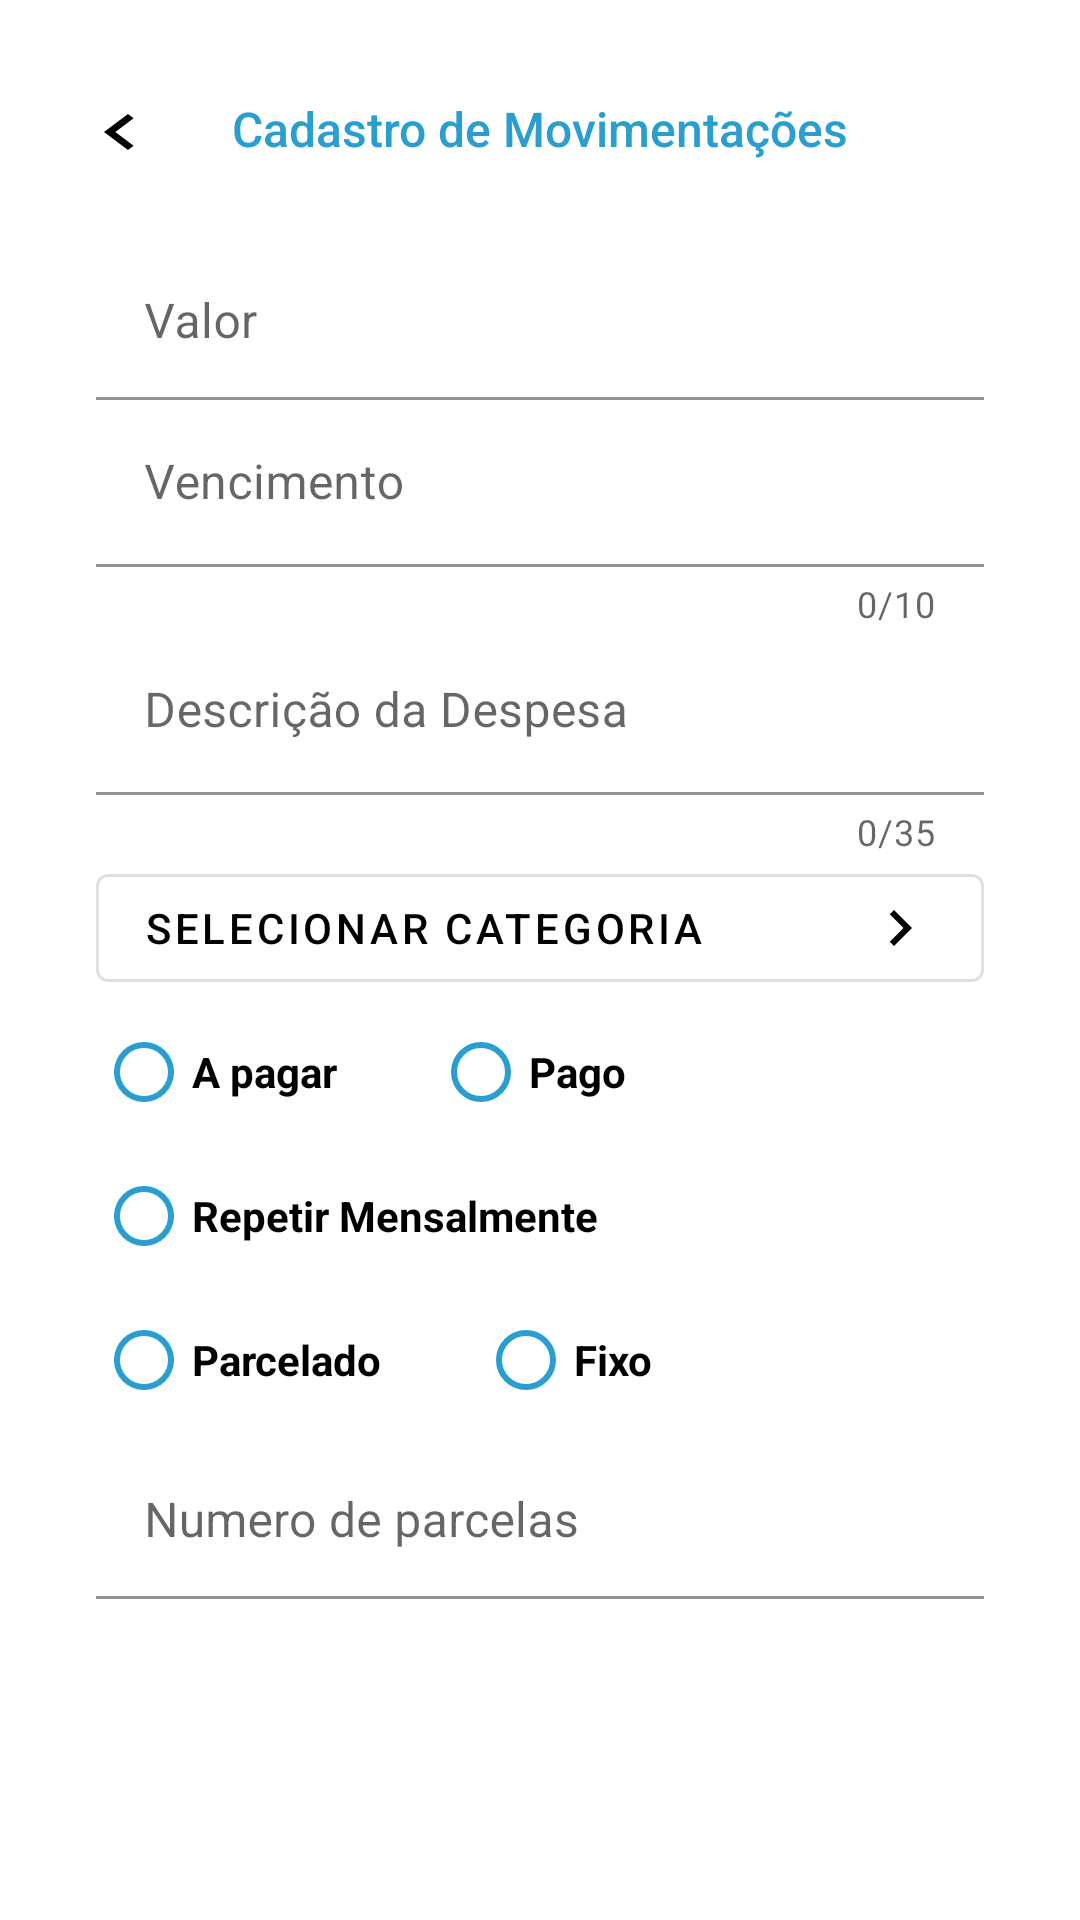

Here is an Android app screen rendered from its layout file. Give the layout XML and the strings, colors and styles it references.
<!-- AndroidManifest.xml: application theme Theme.Fab_Bottom_app_bar -->
<!-- res/layout/fragment_register_movement.xml -->
<?xml version="1.0" encoding="utf-8"?>
<androidx.constraintlayout.widget.ConstraintLayout xmlns:android="http://schemas.android.com/apk/res/android"
    xmlns:app="http://schemas.android.com/apk/res-auto"
    xmlns:tools="http://schemas.android.com/tools"
    android:layout_width="match_parent"
    android:layout_height="match_parent"
    android:background="@color/backgroundColor">

    <ImageButton
        android:id="@+id/ibBackMovement"
        android:layout_width="wrap_content"
        android:layout_height="wrap_content"
        android:layout_marginStart="24dp"
        android:layout_marginTop="32dp"
        android:background="@color/backgroundColor"
        android:contentDescription="@string/explain_ib_category"
        android:src="@drawable/baseline_chevron_left_24"
        app:layout_constraintStart_toStartOf="parent"
        app:layout_constraintTop_toTopOf="parent"
        tools:ignore="TouchTargetSizeCheck" />

    <com.google.android.material.textview.MaterialTextView
        android:id="@+id/tvCategory"
        android:layout_width="wrap_content"
        android:layout_height="wrap_content"
        android:layout_marginTop="32dp"
        android:text="@string/titleRegisterMovement"
        android:textAppearance="@android:style/TextAppearance.DeviceDefault.Medium"
        android:textColor="@color/blue"
        android:textSize="16sp"
        app:layout_constraintEnd_toEndOf="parent"
        app:layout_constraintStart_toStartOf="parent"
        app:layout_constraintTop_toTopOf="parent"
        tools:ignore="TextContrastCheck" />

    <com.google.android.material.textfield.TextInputLayout
        android:id="@+id/tilAmount"
        android:layout_width="match_parent"
        android:layout_height="wrap_content"
        android:layout_marginStart="32dp"
        android:layout_marginTop="24dp"
        android:layout_marginEnd="32dp"
        android:hint="@string/hintAmount"
        app:helperTextTextColor="@color/red"
        app:layout_constraintEnd_toEndOf="parent"
        app:layout_constraintStart_toStartOf="parent"
        app:layout_constraintTop_toBottomOf="@+id/tvCategory">

        <com.google.android.material.textfield.TextInputEditText
            android:id="@+id/etAmount"
            android:layout_width="match_parent"
            android:layout_height="wrap_content"
            android:background="@color/backgroundColorDark"
            android:gravity="start"
            android:inputType="numberDecimal" />

    </com.google.android.material.textfield.TextInputLayout>

    <com.google.android.material.textfield.TextInputLayout
        android:id="@+id/tilDate"
        android:layout_width="match_parent"
        android:layout_height="wrap_content"
        android:layout_marginStart="32dp"
        android:layout_marginEnd="32dp"
        android:hint="@string/hintDate"
        app:counterEnabled="true"
        app:counterMaxLength="10"
        app:helperTextTextColor="@color/red"
        app:layout_constraintEnd_toEndOf="parent"
        app:layout_constraintStart_toStartOf="parent"
        app:layout_constraintTop_toBottomOf="@+id/tilAmount">>

        <com.google.android.material.textfield.TextInputEditText
            android:id="@+id/etDate"
            android:layout_width="match_parent"
            android:layout_height="wrap_content"
            android:background="@color/backgroundColorDark"
            android:inputType="number"
            android:maxLength="10" />
    </com.google.android.material.textfield.TextInputLayout>

    <com.google.android.material.textfield.TextInputLayout
        android:id="@+id/tilDescription"
        android:layout_width="match_parent"
        android:layout_height="wrap_content"
        android:layout_marginStart="32dp"
        android:layout_marginEnd="32dp"
        android:hint="@string/hintDescription"
        app:counterEnabled="true"
        app:counterMaxLength="35"
        app:helperTextTextColor="@color/red"
        app:layout_constraintEnd_toEndOf="parent"
        app:layout_constraintStart_toStartOf="parent"
        app:layout_constraintTop_toBottomOf="@+id/tilDate">

        <com.google.android.material.textfield.TextInputEditText
            android:id="@+id/etDescription"
            android:layout_width="match_parent"
            android:layout_height="wrap_content"
            android:background="@color/backgroundColorDark"
            android:inputType="text"
            android:maxLength="35" />
    </com.google.android.material.textfield.TextInputLayout>

    <com.google.android.material.button.MaterialButton
        android:id="@+id/btnCategory"
        style="?attr/materialButtonOutlinedStyle"
        android:layout_width="match_parent"
        android:layout_height="wrap_content"
        android:layout_marginStart="32dp"
        android:layout_marginEnd="32dp"
        android:text="@string/select_category"
        android:textAlignment="textStart"
        android:textColor="@color/fontColor"
        app:icon="@drawable/baseline_chevron_right_24"
        app:iconGravity="end"
        app:iconTint="@color/fontColor"
        android:backgroundTint="@color/backgroundColorDark"
        app:layout_constraintEnd_toEndOf="parent"
        app:layout_constraintStart_toStartOf="parent"
        app:layout_constraintTop_toBottomOf="@+id/tilDescription" />

    <RadioGroup
        android:id="@+id/radioGroup"
        android:layout_width="match_parent"
        android:layout_height="wrap_content"
        android:layout_marginStart="32dp"
        android:orientation="horizontal"
        app:layout_constraintStart_toStartOf="parent"
        app:layout_constraintTop_toBottomOf="@+id/btnCategory">

        <RadioButton
            android:id="@+id/rbNotPaid"
            android:layout_width="wrap_content"
            android:layout_height="wrap_content"
            android:buttonTint="@color/blue"
            android:text="A pagar"
            android:textStyle="bold" />

        <RadioButton
            android:id="@+id/rbPaid"
            android:layout_width="wrap_content"
            android:layout_height="wrap_content"
            android:layout_marginStart="32dp"
            android:buttonTint="@color/blue"
            android:text="Pago"
            android:textStyle="bold" />

    </RadioGroup>


    <RadioButton
        android:id="@+id/rbRepeat"
        android:layout_width="wrap_content"
        android:layout_height="wrap_content"
        android:layout_marginStart="32dp"
        android:buttonTint="@color/blue"
        android:text="Repetir Mensalmente"
        android:textStyle="bold"
        app:layout_constraintStart_toStartOf="parent"
        app:layout_constraintTop_toBottomOf="@+id/radioGroup" />


    <RadioGroup
        android:id="@+id/radioGroup2"
        android:layout_width="match_parent"
        android:layout_height="wrap_content"
        android:layout_marginStart="32dp"
        android:orientation="horizontal"
        app:layout_constraintStart_toStartOf="parent"
        app:layout_constraintTop_toBottomOf="@+id/rbRepeat">

        <RadioButton
            android:id="@+id/rbInstallments"
            android:layout_width="wrap_content"
            android:layout_height="wrap_content"
            android:text="Parcelado"
            android:buttonTint="@color/blue"
            android:textStyle="bold"/>

        <RadioButton
            android:id="@+id/rbFixed"
            android:layout_width="wrap_content"
            android:layout_height="wrap_content"
            android:layout_marginStart="32dp"
            android:buttonTint="@color/blue"
            android:text="Fixo"
            android:textStyle="bold"/>

    </RadioGroup>

    <com.google.android.material.textfield.TextInputLayout
        android:id="@+id/tilNumberInstallments"
        android:layout_width="match_parent"
        android:layout_height="wrap_content"
        android:layout_marginEnd="32dp"
        android:layout_marginStart="32dp"
        android:hint="Numero de parcelas"
        app:helperTextTextColor="@color/red"
        app:layout_constraintEnd_toEndOf="parent"
        app:layout_constraintStart_toStartOf="parent"
        app:layout_constraintTop_toBottomOf="@+id/radioGroup2">

        <com.google.android.material.textfield.TextInputEditText
            android:id="@+id/etNumberInstallments"
            android:layout_width="match_parent"
            android:layout_height="wrap_content"
            android:background="@color/backgroundColorDark"
            android:gravity="start"
            android:inputType="number" />

    </com.google.android.material.textfield.TextInputLayout>

    <Button
        android:id="@+id/btnSaveMovement"
        style="@style/Widget.MaterialComponents.Button.TextButton"
        android:layout_width="match_parent"
        android:layout_height="wrap_content"
        android:layout_marginStart="24dp"
        android:layout_marginTop="18dp"
        android:layout_marginEnd="24dp"
        android:backgroundTint="@color/blue"
        android:padding="16dp"
        android:text="Cadastrar"
        android:textColor="@color/backgroundColor"
        app:layout_constraintEnd_toEndOf="parent"
        app:layout_constraintHorizontal_bias="0.52"
        app:layout_constraintStart_toStartOf="parent"
        app:layout_constraintTop_toBottomOf="@+id/tilNumberInstallments" />


</androidx.constraintlayout.widget.ConstraintLayout>
<!-- resources referenced by this layout -->
<resources>
  <color name="backgroundColor">#FFFFFF</color>
  <color name="backgroundColorDark">#FFFFFF</color>
  <color name="blue">#2A9ECF</color>
  <color name="fontColor">#ff000000</color>
  <color name="red">#F94646</color>
  <!-- drawable baseline_chevron_left_24 (drawable) -->
  <vector android:height="24dp" android:tint="@color/fontColor"
      android:viewportHeight="24" android:viewportWidth="24"
      android:width="32dp" xmlns:android="http://schemas.android.com/apk/res/android">
      <path android:fillColor="@color/fontColor" android:pathData="M15.41,7.41L14,6l-6,6 6,6 1.41,-1.41L10.83,12z"/>
  </vector>
  <!-- drawable baseline_chevron_right_24 (drawable) -->
  <vector android:height="24dp" android:tint="@color/backgroundColor"
      android:viewportHeight="24" android:viewportWidth="24"
      android:width="24dp" xmlns:android="http://schemas.android.com/apk/res/android">
      <path android:fillColor="@color/backgroundColor" android:pathData="M10,6L8.59,7.41 13.17,12l-4.58,4.59L10,18l6,-6z"/>
  </vector>
  <string name="explain_ib_category">Voltar para tela anterior</string>
  <string name="hintAmount">Valor</string>
  <string name="hintDate">Vencimento</string>
  <string name="hintDescription">Descrição da Despesa</string>
  <string name="select_category">Selecionar Categoria</string>
  <string name="titleRegisterMovement">Cadastro de Movimentações</string>
  <style name="Theme.Fab_Bottom_app_bar" parent="Theme.MaterialComponents.Light.NoActionBar">
          <item name="colorOnPrimary">@color/blue</item>
          <item name="colorSecondary">@color/blue</item>
          <item name="colorPrimary">@color/blue</item>
      </style>
</resources>
